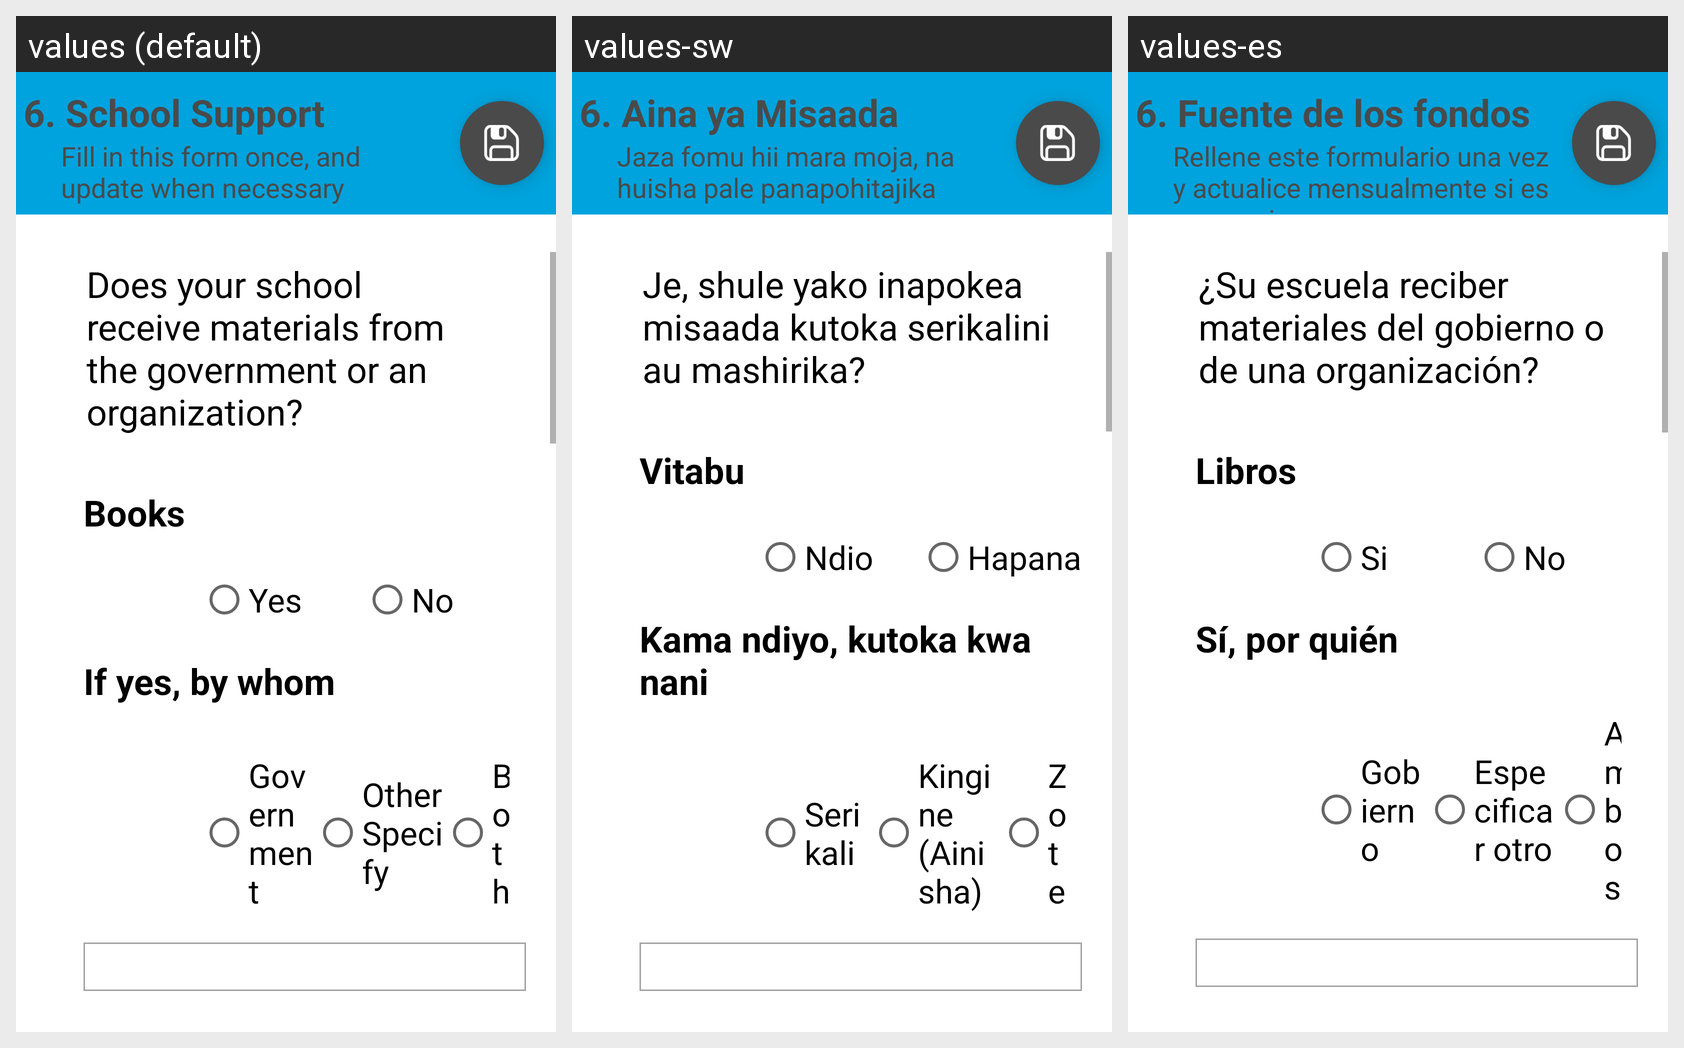

This grid shows one Android layout under several languages. Give, for every string resource on the screen, its name, the default text and each shown locale's text.
Android screen res/layout/settings_menu_infra_7.xml rendered under 3 locales, left to right: values (default), values-sw, values-es. Device: Nexus 5 (rendered at 1080×1920; each locale shown at half size, 540×960, under a caption strip naming it); theme AppTheme.
Strings drawn on this screen, with the default value and each locale's value (text and hints the layout hard-codes, and strings that could not be matched under every locale, appear in the picture but are not listed):

str_bl8_a
  values: 6. School Support
  values-sw: 6. Aina ya Misaada
  values-es: 6. Fuente de los fondos

str_bl_leyend_sc_6
  values: Fill in this form once, and update when necessary
  values-sw: Jaza fomu hii mara moja, na huisha pale panapohitajika
  values-es: Rellene este formulario una vez y actualice mensualmente si es necesario

str_g_yes
  values: Yes
  values-sw: Ndio
  values-es: Si

str_g_no
  values: No
  values-sw: Hapana
  values-es: No

str_bl8_otherspecify
  values: Other Specify
  values-sw: Kingine (Ainisha)
  values-es: Especificar otro

str_bl8_n
  values: Does your school receive materials from the government or an organization?
  values-sw: Je, shule yako inapokea misaada kutoka serikalini au mashirika?
  values-es: ¿Su escuela reciber materiales del gobierno o de una organización?

str_g_books
  values: Books
  values-sw: Vitabu
  values-es: Libros

str_bl8_ifyesbywhom
  values: If yes, by whom
  values-sw: Kama ndiyo, kutoka kwa nani
  values-es: Sí, por quién

str_g_government
  values: Government
  values-sw: Serikali
  values-es: Gobierno

str_bl8_both
  values: Both
  values-sw: Zote
  values-es: Ambos
